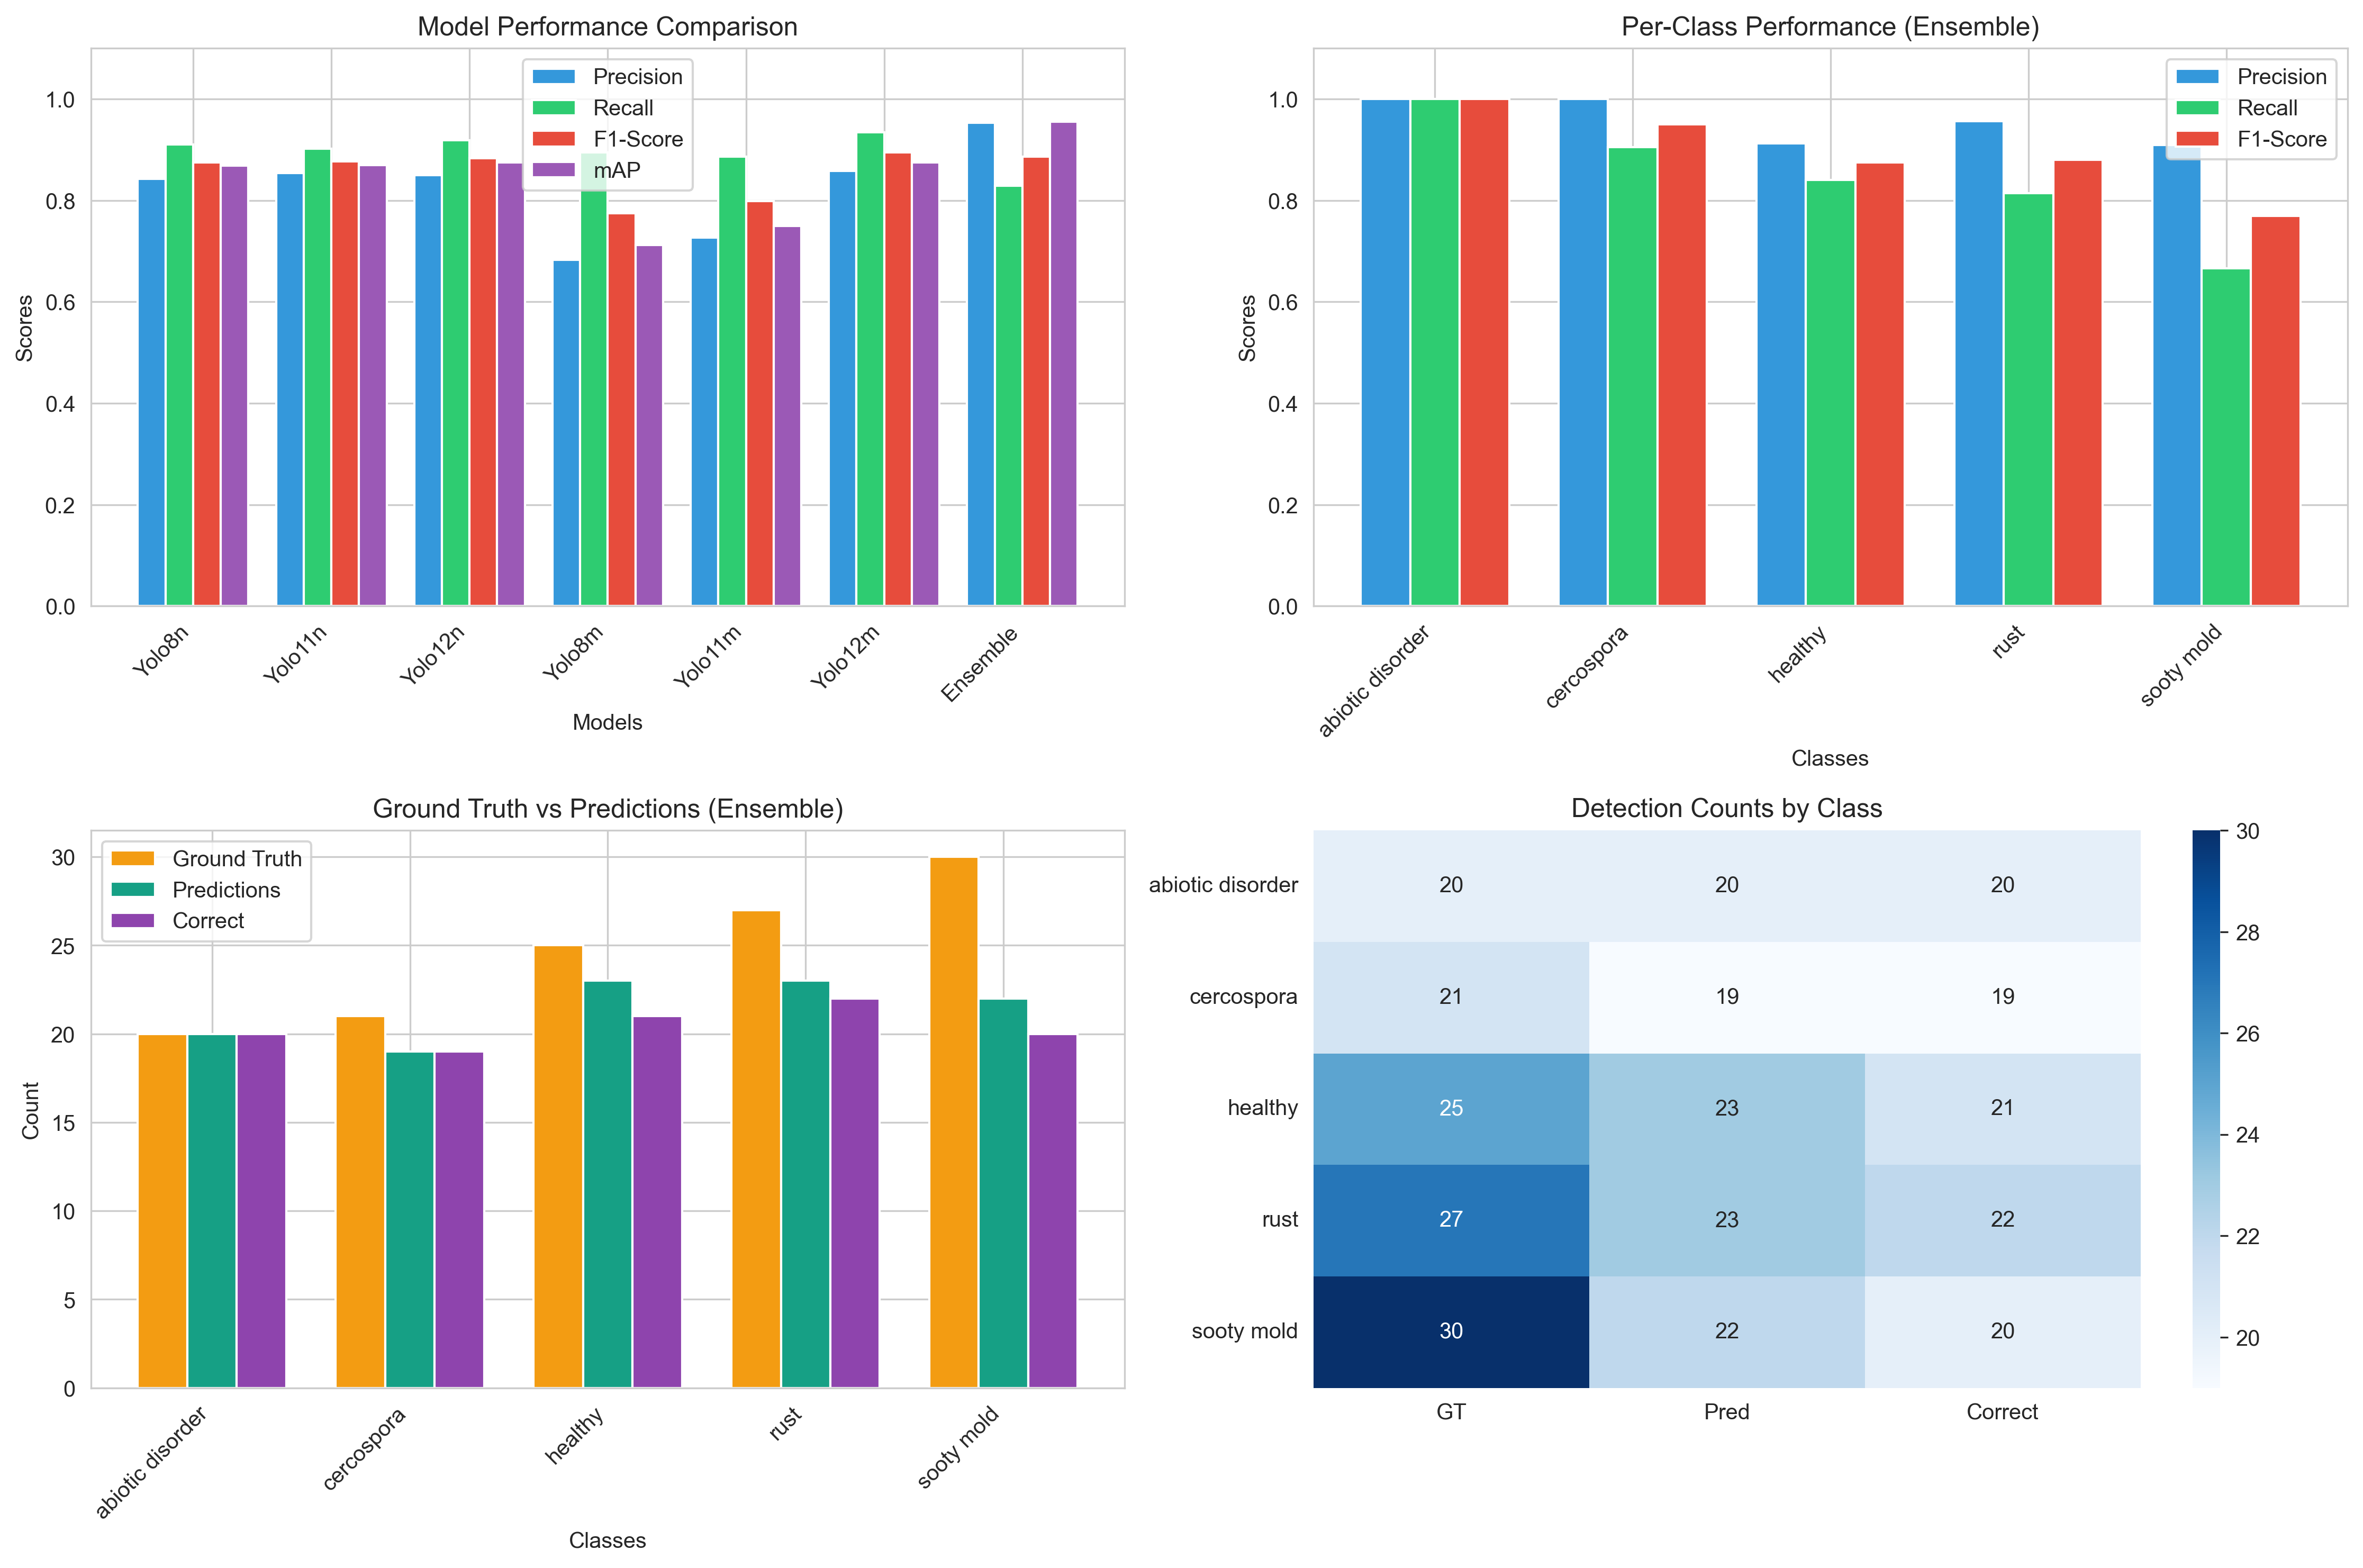

Source data for this figure (header and first rows):
Model, Precision, Recall, F1-Score, mAP, GT, Pred, Correct
Yolo8n, 0.8421, 0.9106, 0.875, 0.8689, 123, 133, 112
Yolo11n, 0.8538, 0.9024, 0.8775, 0.8699, 123, 130, 111
Yolo12n, 0.8496, 0.9187, 0.8828, 0.8747, 123, 133, 113
Yolo8m, 0.6832, 0.8943, 0.7746, 0.7124, 123, 161, 110
Yolo11m, 0.7267, 0.8862, 0.7985, 0.7498, 123, 150, 109
Yolo12m, 0.8582, 0.935, 0.8949, 0.8745, 123, 134, 115
Ensemble, 0.9533, 0.8293, 0.887, 0.9557, 123, 107, 102
